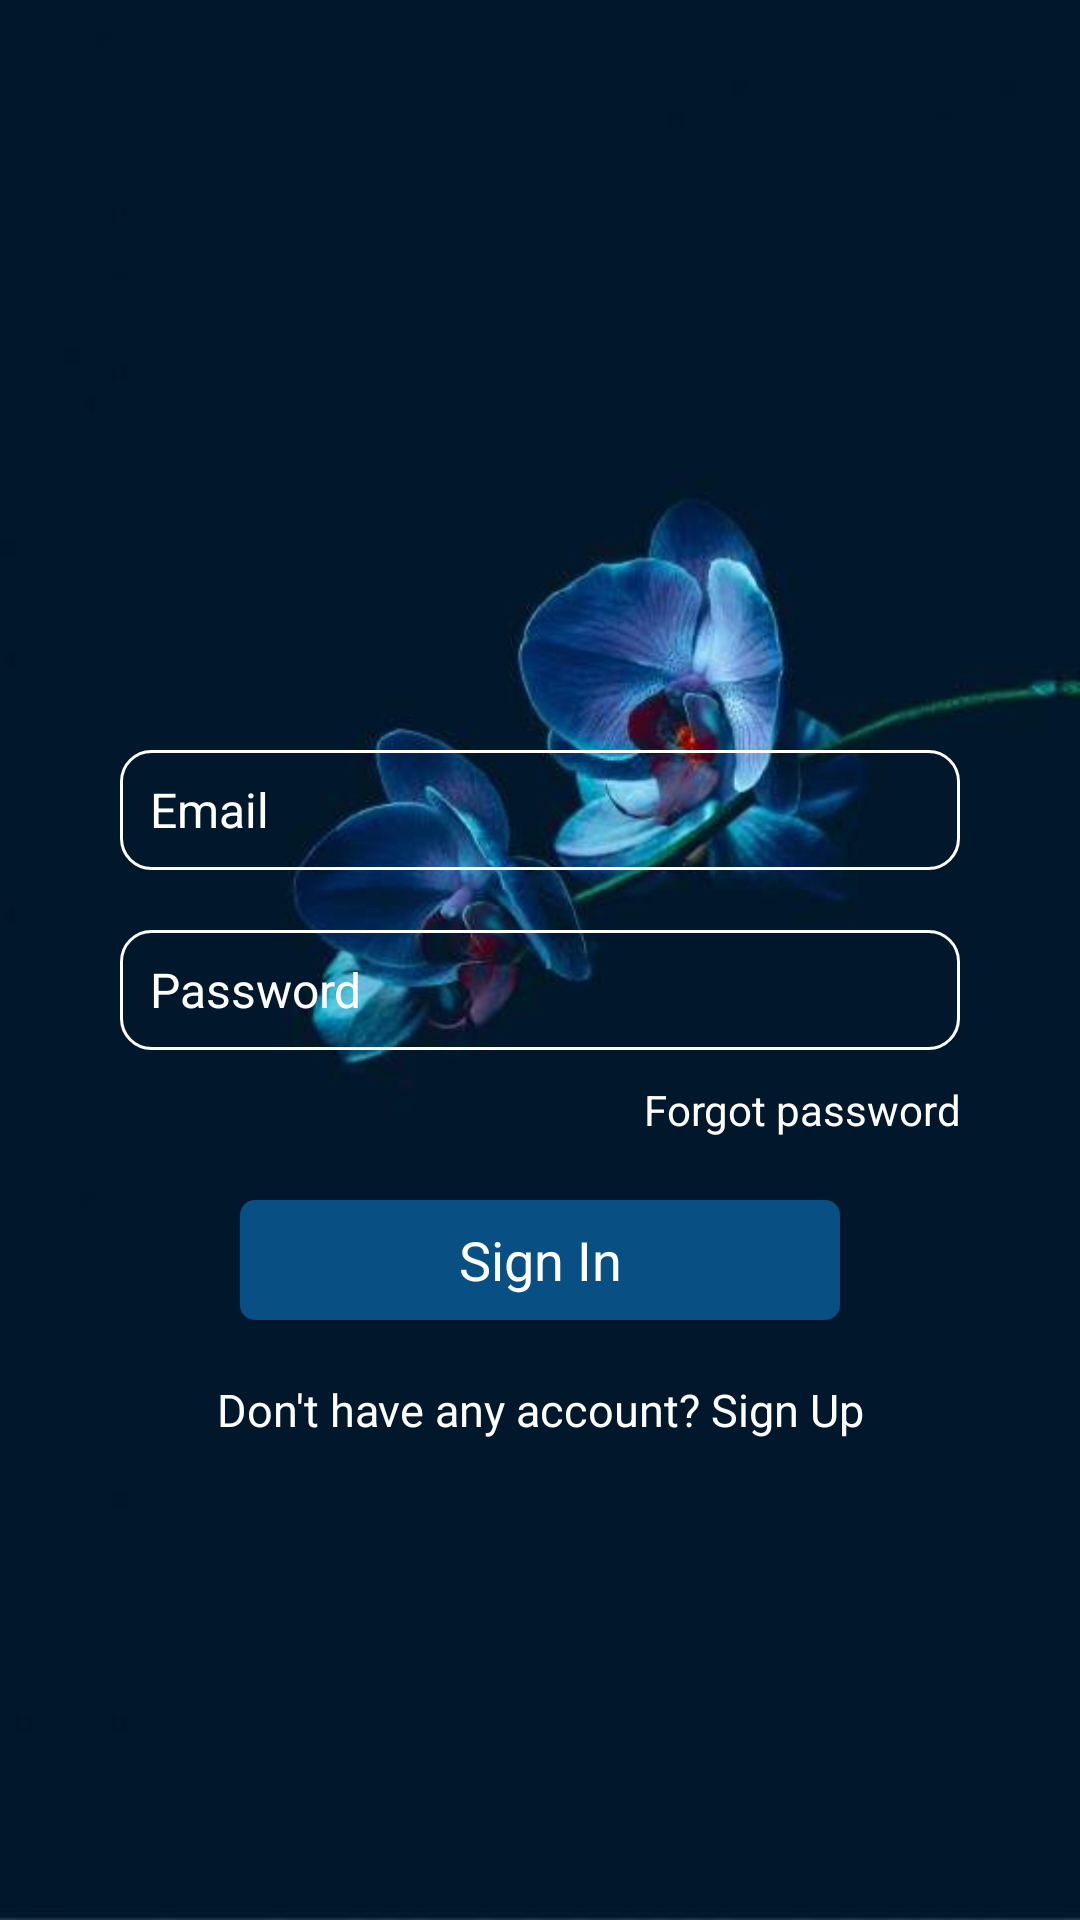

Write the Android layout XML for this screen, with the resource values it uses.
<!-- AndroidManifest.xml: application theme AppTheme -->
<!-- res/layout/activity_sign_in.xml -->
<?xml version="1.0" encoding="utf-8"?>
<FrameLayout
    xmlns:android="http://schemas.android.com/apk/res/android"
    xmlns:app="http://schemas.android.com/apk/res-auto"
    xmlns:tools="http://schemas.android.com/tools"
    android:layout_width="match_parent"
    android:layout_height="match_parent"
    android:background="@drawable/background3"
    tools:context=".activity.SignInActivity">

    <LinearLayout
        android:layout_marginTop="50dp"
        android:orientation="vertical"
        android:layout_gravity="center"
        android:layout_width="match_parent"
        android:layout_height="wrap_content">
        <EditText
            android:id="@+id/edtEmailSI"
            android:textSize="16sp"
            android:textColor="@android:color/white"
            android:hint="Email"
            android:paddingLeft="10dp"
            android:textColorHint="@android:color/white"
            android:layout_marginLeft="40dp"
            android:layout_marginRight="40dp"
            android:background="@drawable/bg_edt"
            android:layout_width="match_parent"
            android:layout_height="40dp" />

        <EditText
            android:id="@+id/edtPasswordSI"
            android:inputType="textPassword"
            android:textSize="16sp"
            android:textColor="@android:color/white"
            android:hint="Password"
            android:paddingLeft="10dp"
            android:textColorHint="@android:color/white"
            android:layout_marginTop="20dp"
            android:layout_marginLeft="40dp"
            android:layout_marginRight="40dp"
            android:background="@drawable/bg_edt"
            android:layout_width="match_parent"
            android:layout_height="40dp" />

        <TextView
            android:id="@+id/txtForgotPassword"
            android:layout_marginTop="10dp"
            android:gravity="right|center_vertical"
            android:layout_marginLeft="40dp"
            android:layout_marginRight="40dp"
            android:textColor="@android:color/white"
            android:text="Forgot password"
            android:layout_width="match_parent"
            android:layout_height="20dp" />
        <TextView
            android:id="@+id/txtSignIn"
            android:layout_marginTop="20dp"
            android:textSize="18sp"
            android:gravity="center"
            android:layout_gravity="center"
            android:background="@drawable/bg_btn"
            android:textColor="@android:color/white"
            android:text="Sign In"
            android:layout_width="200dp"
            android:layout_height="40dp" />
        <TextView
            android:id="@+id/txtSignUpSI"
            android:layout_marginTop="10dp"
            android:textSize="15sp"
            android:gravity="center"
            android:layout_gravity="center"
            android:textColor="@android:color/white"
            android:text="Don't have any account? Sign Up"
            android:layout_width="match_parent"
            android:layout_height="40dp" />
    </LinearLayout>


</FrameLayout>
<!-- resources referenced by this layout -->
<resources>
  <!-- drawable background3: jpg bitmap (drawable, 13146 bytes) -->
  <!-- drawable bg_btn (drawable) -->
  <?xml version="1.0" encoding="utf-8"?>
  <shape android:shape="rectangle" xmlns:android="http://schemas.android.com/apk/res/android">
  
      <corners android:radius="5dp"/>
      <solid android:color="@color/colorNavigation"/>
  </shape>
  <!-- drawable bg_edt (drawable) -->
  <?xml version="1.0" encoding="utf-8"?>
  <shape android:shape="rectangle" xmlns:android="http://schemas.android.com/apk/res/android">
  
      <corners android:radius="10dp"/>
      <solid android:color="@android:color/transparent"/>
      <stroke android:color="@android:color/white" android:width="1dp"/>
  </shape>
  <style name="AppTheme" parent="Theme.AppCompat.Light.NoActionBar">
          
          <item name="colorPrimary">@color/colorPrimary</item>
          <item name="colorPrimaryDark">@color/colorPrimaryDark</item>
          <item name="colorAccent">@color/colorAccent</item>
      </style>
  <color name="colorNavigation">#085083</color>
  <color name="colorPrimary">#000000</color>
  <color name="colorPrimaryDark">#000000</color>
  <color name="colorAccent">#FF4081</color>
</resources>
